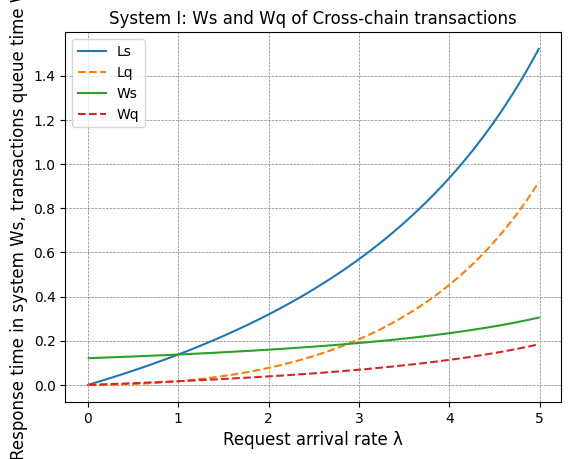

Here is the Python script that generated this plot:
import numpy as np
import matplotlib.pyplot as plt

plt.rcParams['font.sans-serif'] = ['SimHei']  # 用来正常显示中文标签
plt.grid(True, linestyle="--", color='gray', linewidth='0.5', axis='both')

# [redacted]
# # M/M/1/N排队论模型
S = 8.27  # μ顾客的平均被服务数 1，2，4，8
N = 60
#
Lq = []
NTem = []
Ls = []
Wq = []
Ws = []


def MM1N():
    for R in np.arange(0.0, 5.0, 0.01):
        load = R / S
        p0 = (1 - load) / (1 - pow(load, N + 1))
        # pn = p0 * pow(load, N)
        LsTem = load / (1 - load) - ((N + 1) * pow(load, N + 1)) / (1 - pow(load, N + 1))
        Ls.append(LsTem)
        Lq.append(LsTem - 1 + p0)
        WsTem = LsTem / (S * (1 - p0))
        Ws.append(WsTem)
        Wq.append(WsTem - 1 / S)


MM1N()

font = {'family': 'Times New Roman', 'weight': 'normal', 'size': 12, }

# 论文终稿figure9a figure9b
R = np.arange(0.0, 5.0, 0.01)  # λ顾客平均到达率
plt.title('System Ⅰ: Ls and Lq of Cross-chain requirements', font)
plt.xlabel("Request arrival rate λ", font)
plt.ylabel("System queue length Ls, Average queue length Lq", font)
plt.rcParams['font.sans-serif'] = ['SimHei']  # 用来正常显示中文标签
plt.grid(True, linestyle="--", color='gray', linewidth='0.5', axis='both')
plt.plot(R, Ls, label='Ls')
plt.plot(R, Lq, ls = '--', label = 'Lq')
plt.legend()
plt.show()

plt.title("System Ⅰ: Ws and Wq of Cross-chain transactions", font)
plt.xlabel("Request arrival rate λ", font)
plt.ylabel("Response time in system Ws, transactions queue time Wq", font)
plt.rcParams['font.sans-serif']=['SimHei'] #用来正常显示中文标签
plt.grid(True,linestyle = "--",color = 'gray' ,linewidth = '0.5',axis='both')
plt.plot(R, Ws, label = 'Ws')
plt.plot(R, Wq, ls = '--', label = 'Wq')
plt.legend()
plt.show()
